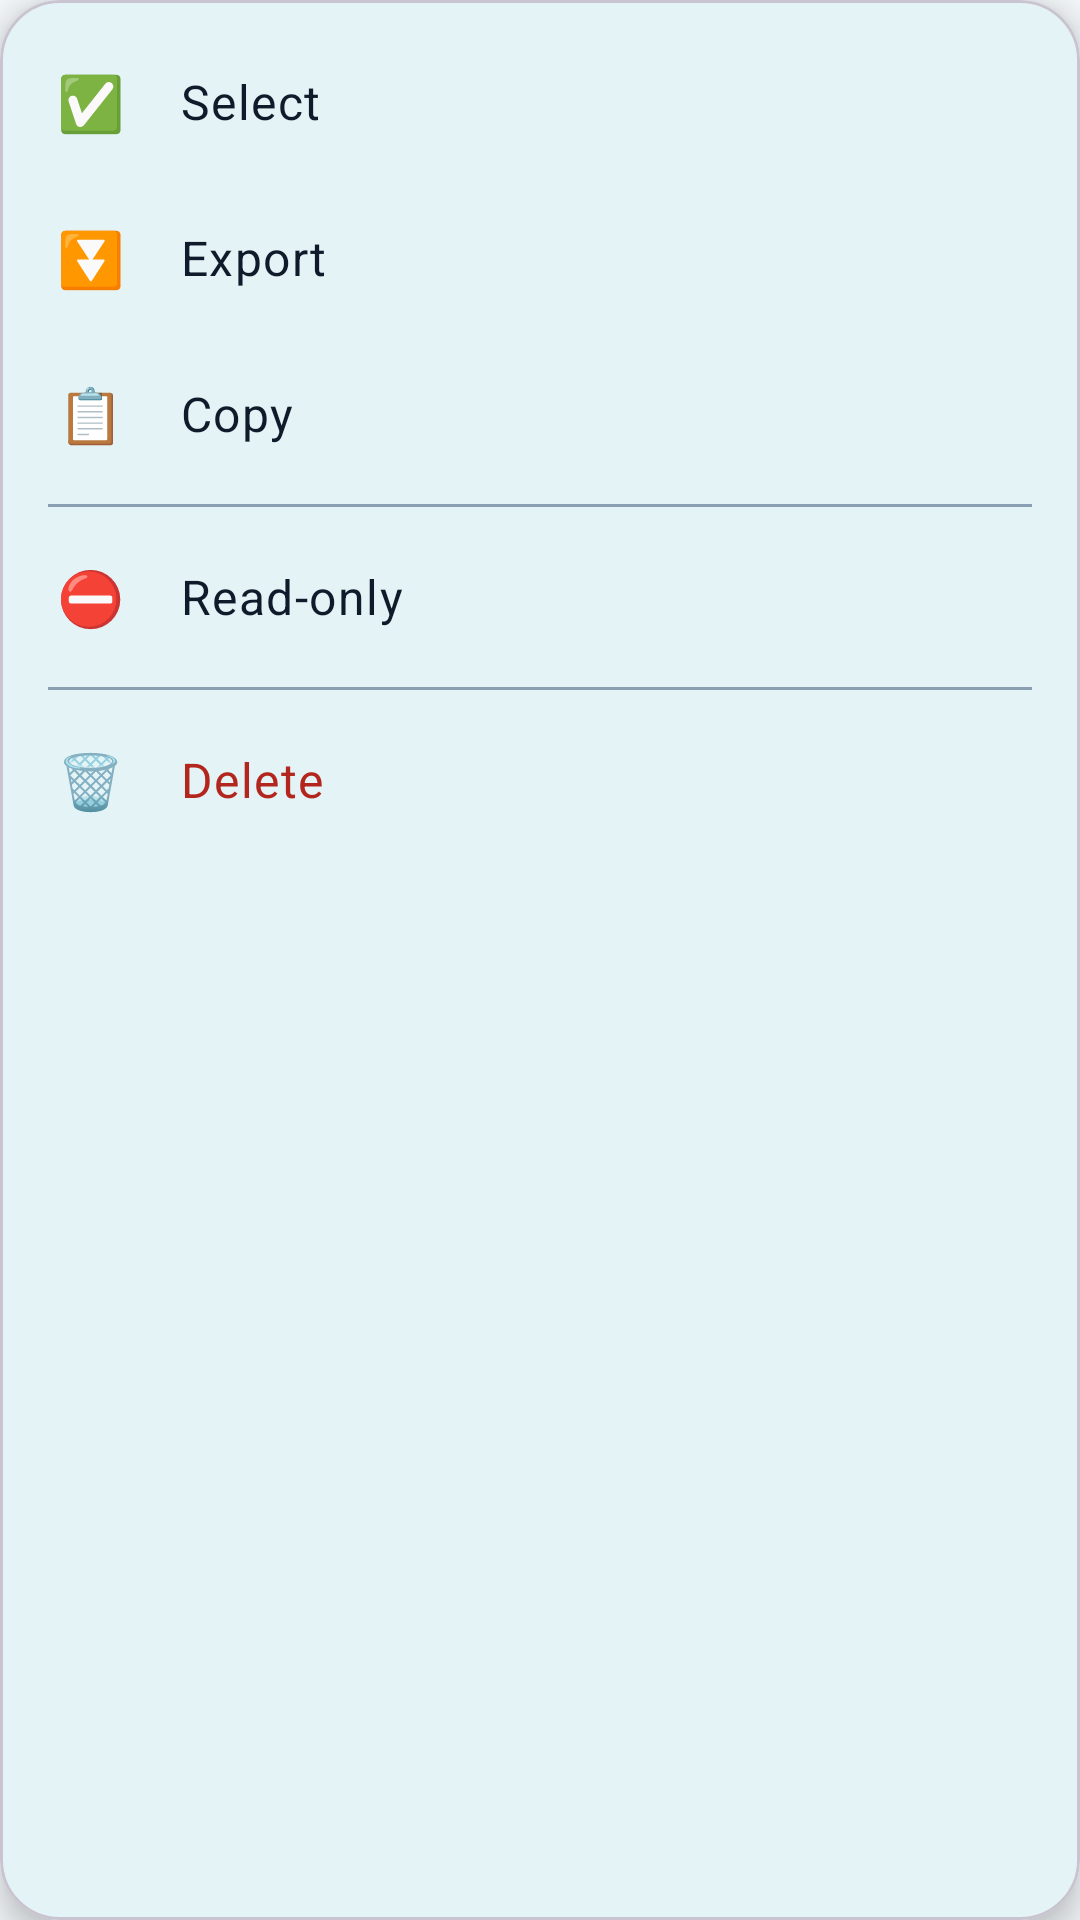

Write the Android layout XML for this screen, with the resource values it uses.
<!-- AndroidManifest.xml: application theme AppBaseTheme -->
<!-- res/layout/popup_note_menu.xml -->
<?xml version="1.0" encoding="utf-8"?>
<com.google.android.material.card.MaterialCardView xmlns:android="http://schemas.android.com/apk/res/android"
    xmlns:app="http://schemas.android.com/apk/res-auto"
    android:layout_width="220dp"
    android:layout_height="wrap_content"
    app:cardBackgroundColor="?attr/colorSurface"
    app:cardCornerRadius="20dp"
    app:cardElevation="6dp">

    <LinearLayout
        android:layout_width="match_parent"
        android:layout_height="wrap_content"
        android:orientation="vertical"
        android:paddingTop="8dp"
        android:paddingBottom="8dp">

        <LinearLayout
            android:id="@+id/note_menu_select"
            style="@style/FabMenuRow"
            android:layout_width="match_parent"
            android:layout_height="52dp">

            <TextView
                style="@style/NoteMenuIcon"
                android:text="✅" />

            <TextView
                style="@style/FabMenuLabel"
                android:layout_width="wrap_content"
                android:layout_height="wrap_content"
                android:text="@string/action_select" />
        </LinearLayout>

        <LinearLayout
            android:id="@+id/note_menu_export"
            style="@style/FabMenuRow"
            android:layout_width="match_parent"
            android:layout_height="52dp">

            <TextView
                style="@style/NoteMenuIcon"
                android:text="⏬" />

            <TextView
                style="@style/FabMenuLabel"
                android:layout_width="wrap_content"
                android:layout_height="wrap_content"
                android:text="@string/action_exportFile" />
        </LinearLayout>

        <LinearLayout
            android:id="@+id/note_menu_copy"
            style="@style/FabMenuRow"
            android:layout_width="match_parent"
            android:layout_height="52dp">

            <TextView
                style="@style/NoteMenuIcon"
                android:text="📋" />

            <TextView
                style="@style/FabMenuLabel"
                android:layout_width="wrap_content"
                android:layout_height="wrap_content"
                android:text="@string/action_copy" />
        </LinearLayout>

        <View
            style="@style/NoteMenuDivider" />

        <LinearLayout
            android:id="@+id/note_menu_readonly"
            style="@style/FabMenuRow"
            android:layout_width="match_parent"
            android:layout_height="52dp">

            <TextView
                android:id="@+id/note_menu_readonly_icon"
                style="@style/NoteMenuIcon"
                android:text="⛔" />

            <TextView
                android:id="@+id/note_menu_readonly_label"
                style="@style/FabMenuLabel"
                android:layout_width="wrap_content"
                android:layout_height="wrap_content"
                android:text="@string/action_readOnly" />
        </LinearLayout>

        <View
            android:id="@+id/note_menu_divider_delete"
            style="@style/NoteMenuDivider" />

        <LinearLayout
            android:id="@+id/note_menu_delete"
            style="@style/FabMenuRow"
            android:layout_width="match_parent"
            android:layout_height="52dp">

            <TextView
                style="@style/NoteMenuIcon"
                android:text="🗑️" />

            <TextView
                style="@style/FabMenuLabel"
                android:layout_width="wrap_content"
                android:layout_height="wrap_content"
                android:text="@string/action_delete"
                android:textColor="?attr/colorError" />
        </LinearLayout>
    </LinearLayout>
</com.google.android.material.card.MaterialCardView>
<!-- resources referenced by this layout -->
<resources>
  <string name="action_copy">Copy</string>
  <string name="action_delete">Delete</string>
  <string name="action_exportFile">Export</string>
  <string name="action_readOnly">Read-only</string>
  <string name="action_select">Select</string>
  <style name="FabMenuLabel">
          <item name="android:layout_marginStart">16dp</item>
          <item name="android:textAppearance">?attr/textAppearanceBodyLarge</item>
          <item name="android:textColor">?attr/colorOnSurface</item>
      </style>
  <style name="FabMenuRow">
          <item name="android:background">?android:attr/selectableItemBackground</item>
          <item name="android:gravity">center_vertical</item>
          <item name="android:orientation">horizontal</item>
          <item name="android:paddingStart">16dp</item>
          <item name="android:paddingEnd">24dp</item>
      </style>
  <style name="NoteMenuDivider">
          <item name="android:layout_width">match_parent</item>
          <item name="android:layout_height">1dp</item>
          <item name="android:layout_marginStart">16dp</item>
          <item name="android:layout_marginEnd">16dp</item>
          <item name="android:layout_marginTop">4dp</item>
          <item name="android:layout_marginBottom">4dp</item>
          <item name="android:background">?attr/colorOutline</item>
      </style>
  <style name="NoteMenuIcon">
          <item name="android:layout_width">28dp</item>
          <item name="android:layout_height">wrap_content</item>
          <item name="android:gravity">center</item>
          <item name="android:textSize">18sp</item>
      </style>
  <style name="AppBaseTheme" parent="Theme.Material3.DayNight">
          <item name="colorPrimary">@color/tech_primary</item>
          <item name="colorOnPrimary">@color/tech_on_primary</item>
          <item name="colorPrimaryContainer">@color/tech_primary_container</item>
          <item name="colorOnPrimaryContainer">@color/tech_on_primary_container</item>
          <item name="colorSecondaryContainer">@color/tech_secondary_container</item>
          <item name="colorSurface">@color/tech_surface</item>
          <item name="colorOnSurface">@color/tech_on_surface</item>
          <item name="colorSurfaceVariant">@color/tech_surface_variant</item>
          <item name="colorOnSurfaceVariant">@color/tech_on_surface_variant</item>
          <item name="colorOutline">@color/tech_outline</item>
          <item name="android:colorBackground">@color/tech_background</item>
          <item name="android:selectableItemBackground">@drawable/selector</item>
      </style>
  <color name="tech_primary">#0891B2</color>
  <color name="tech_on_primary">#FFFFFF</color>
  <color name="tech_primary_container">#C8F1F9</color>
  <color name="tech_on_primary_container">#003641</color>
  <color name="tech_secondary_container">#D3EEF5</color>
  <color name="tech_surface">#FFFFFF</color>
  <color name="tech_on_surface">#0F1B2A</color>
  <color name="tech_surface_variant">#E3ECF2</color>
  <color name="tech_on_surface_variant">#3E5061</color>
  <color name="tech_outline">#8AA0B2</color>
  <color name="tech_background">#F3F7FA</color>
</resources>
